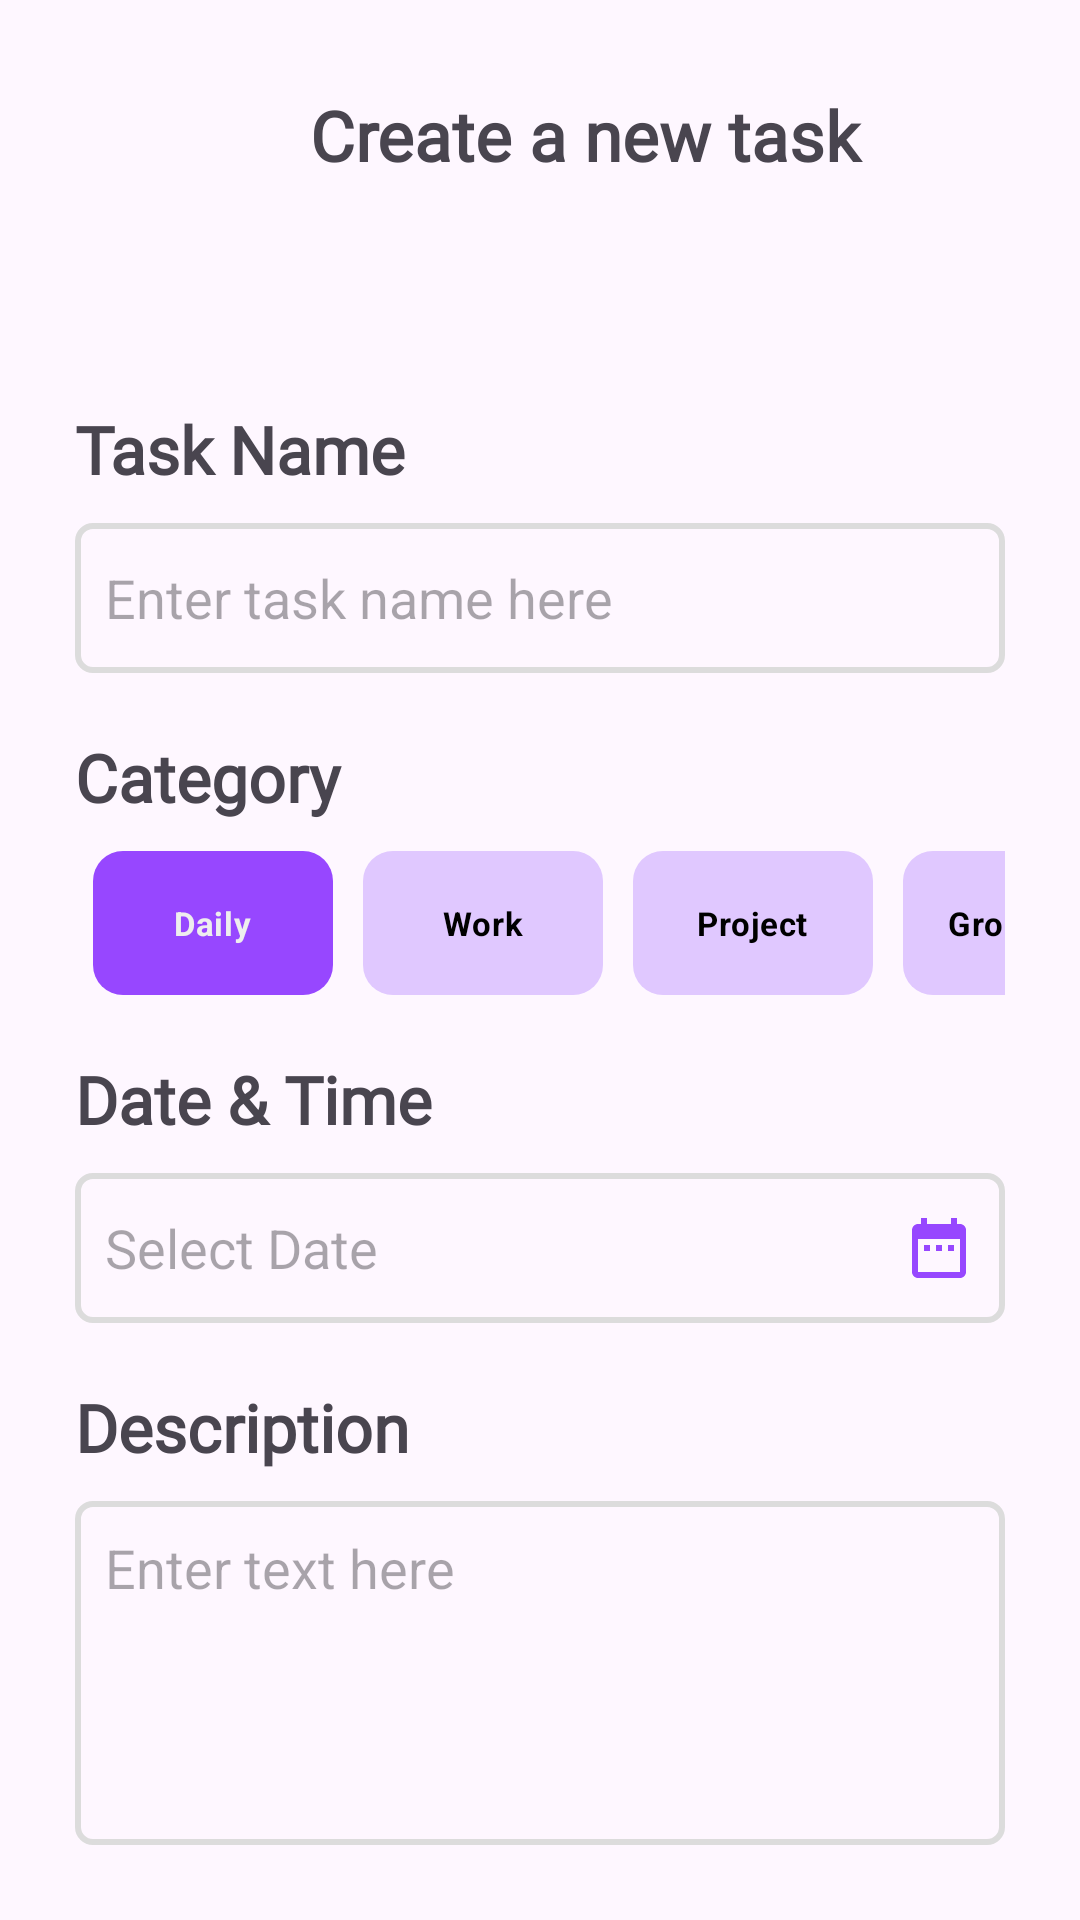

Reconstruct the res/layout file that produces this screen, plus the resources it refers to.
<!-- AndroidManifest.xml: application theme Theme.TodoApplication -->
<!-- res/layout/field_task_screen.xml -->
<?xml version="1.0" encoding="utf-8"?>
<LinearLayout xmlns:android="http://schemas.android.com/apk/res/android"
    android:layout_width="match_parent"
    android:layout_height="match_parent"
    android:orientation="vertical"
    android:padding="20sp"
    >
    <LinearLayout
        android:layout_width="match_parent"
        android:layout_height="50dp"
        android:orientation="horizontal"
        android:layout_gravity="center"
        android:gravity="center"
        >
        <ImageView
            android:layout_width="30sp"
            android:layout_height="30sp"
            android:layout_gravity="center"
            android:src="@drawable/back_icon"
            android:onClick="handleBackToListingPage"
            />
        <TextView
            android:layout_width="match_parent"
            android:layout_height="wrap_content"
            android:text="Create a new task"
            android:gravity="center"
            android:textAlignment="center"
            android:textSize="23sp"
            android:textStyle="bold"
            android:fontFamily="@font/cabin_regular"
            />
    </LinearLayout>


    <LinearLayout
        android:padding="5dp"
        android:layout_width="match_parent"
        android:layout_height="wrap_content"
        android:layout_marginTop="40dp"
        android:orientation="vertical"
        >

        
        <LinearLayout
            android:layout_width="match_parent"
            android:layout_height="wrap_content"
            android:orientation="vertical"
            android:layout_marginTop="20dp"
            >
            <TextView
                android:layout_width="match_parent"
                android:layout_height="wrap_content"
                android:text="Task Name"
                android:fontFamily="@font/cabin_regular"
                android:textStyle="bold"
                android:textSize="22sp"
                />
            <EditText
                android:id="@+id/task_name_input_field"
                android:layout_width="match_parent"
                android:layout_height="match_parent"
                android:inputType="text"
                android:background="@drawable/input_field_task_name"
                android:autofillHints="task_name"
                android:layout_marginTop="10dp"
                android:paddingLeft="10sp"
                android:hint="Enter task name here"
                />
        </LinearLayout>


        
        <LinearLayout
            android:layout_width="match_parent"
            android:layout_height="wrap_content"
            android:orientation="vertical"
            android:layout_marginTop="20dp"
            >
            <TextView
                android:layout_width="match_parent"
                android:layout_height="wrap_content"
                android:text="Category"
                android:fontFamily="@font/cabin_regular"
                android:textStyle="bold"
                android:textSize="22sp"
                />
            <RadioGroup
                android:id="@+id/category_radio_group"
                android:layout_width="match_parent"
                android:layout_height="wrap_content"
                android:orientation="horizontal"
                >
                <RadioButton
                    android:id="@+id/daily_radio_button"
                    android:layout_width="80sp"
                    android:layout_height="wrap_content"
                    android:text="Daily"
                    android:padding="15dp"
                    android:button="@android:color/transparent"
                    android:background="@drawable/category_radio_selector"
                    android:textColor="@drawable/category_toggle_text_color"
                    android:layout_marginTop="10dp"
                    android:layout_marginRight="10dp"
                    android:textAlignment="center"
                    android:textSize="11sp"
                    android:textStyle="bold"
                    android:layout_marginLeft="6dp"
                    android:checked="true"
                    />
                <RadioButton
                    android:layout_width="80sp"
                    android:layout_height="wrap_content"
                    android:text="Work"
                    android:padding="15dp"
                    android:button="@android:color/transparent"
                    android:background="@drawable/category_radio_selector"
                    android:textColor="@drawable/category_toggle_text_color"
                    android:layout_marginTop="10dp"
                    android:layout_marginRight="10dp"
                    android:textAlignment="center"
                    android:textSize="11sp"
                    android:textStyle="bold"
                    />
                <RadioButton
                    android:layout_width="80sp"
                    android:layout_height="wrap_content"
                    android:text="Project"
                    android:padding="15dp"
                    android:button="@android:color/transparent"
                    android:background="@drawable/category_radio_selector"
                    android:textColor="@drawable/category_toggle_text_color"
                    android:layout_marginTop="10dp"
                    android:layout_marginRight="10dp"
                    android:textAlignment="center"
                    android:textSize="11sp"
                    android:textStyle="bold"
                    />
                <RadioButton
                    android:layout_width="80sp"
                    android:layout_height="wrap_content"
                    android:text="Groceries"
                    android:padding="15dp"
                    android:button="@android:color/transparent"
                    android:background="@drawable/category_radio_selector"
                    android:textColor="@drawable/category_toggle_text_color"
                    android:layout_marginTop="10dp"
                    android:layout_marginRight="10dp"
                    android:textAlignment="center"
                    android:textSize="11sp"
                    android:textStyle="bold"
                    />
            </RadioGroup>

        </LinearLayout>


        
        <LinearLayout
            android:layout_width="match_parent"
            android:layout_height="wrap_content"
            android:orientation="vertical"
            android:layout_marginTop="20dp"
            >
            <TextView
                android:layout_width="match_parent"
                android:layout_height="wrap_content"
                android:text="Date &amp; Time"
                android:fontFamily="@font/cabin_regular"
                android:textStyle="bold"
                android:textSize="22sp"
                />
            <EditText
                android:id="@+id/pickDate"
                android:layout_width="match_parent"
                android:layout_height="match_parent"
                android:inputType="none"
                android:background="@drawable/input_field_task_name"
                android:autofillHints="task_name"
                android:layout_marginTop="10dp"
                android:focusable="false"
                android:paddingLeft="10sp"
                android:drawableEnd="@drawable/date_picker_icon"
                android:paddingRight="10sp"
                android:hint="Select Date"
                />
        </LinearLayout>


        
        <LinearLayout
            android:layout_width="match_parent"
            android:layout_height="wrap_content"
            android:orientation="vertical"
            android:layout_marginTop="20dp"
            >
            <TextView
                android:layout_width="match_parent"
                android:layout_height="wrap_content"
                android:text="Description"
                android:fontFamily="@font/cabin_regular"
                android:textStyle="bold"
                android:textSize="22sp"
                />
            <EditText
                android:id="@+id/description_input_field"
                android:layout_width="match_parent"
                android:layout_height="wrap_content"
                android:inputType="text|textMultiLine"
                android:background="@drawable/input_field_task_name"
                android:autofillHints="task_name"
                android:layout_marginTop="10dp"
                android:lines="6"
                android:paddingLeft="10sp"
                android:paddingTop="10sp"
                android:textColor="@color/gray"
                android:gravity="top|start"
                android:hint="Enter text here"
                android:scrollbars="vertical"
                />
        </LinearLayout>



        <LinearLayout
            android:layout_width="match_parent"
            android:layout_height="60dp"
            android:gravity="center"
            android:layout_marginTop="50dp"
            android:orientation="horizontal">
            <TextView
                android:id="@+id/create_new_task_btn"
                android:layout_width="match_parent"
                android:layout_height="60dp"
                android:layout_gravity="center"
                android:fontFamily="@font/cabin_regular"
                android:text="Create new task"
                android:background="@drawable/create_button"
                android:textStyle="bold"
                android:textSize="20dp"
                android:textAlignment="center"
                android:gravity="center"
                android:textColor="@color/white_gray"
                />
        </LinearLayout>

    </LinearLayout>

</LinearLayout>
<!-- resources referenced by this layout -->
<resources>
  <color name="gray">#808080</color>
  <color name="white_gray">#EEEEEE</color>
  <!-- drawable category_radio_selector (drawable) -->
  <?xml version="1.0" encoding="utf-8"?>
  <selector xmlns:android="http://schemas.android.com/apk/res/android">
      <item android:state_checked="true" android:drawable="@drawable/category_radio_check" />
      <item android:state_checked="false" android:drawable="@drawable/category_radio_uncheck" />
  </selector>
  <!-- drawable category_toggle_text_color (drawable) -->
  <?xml version="1.0" encoding="utf-8"?>
  <selector xmlns:android="http://schemas.android.com/apk/res/android">
      <item android:state_checked="true" android:color="@color/white_gray" />
      <item android:state_checked="false" android:color="@color/black" />
  </selector>
  <!-- drawable create_button (drawable) -->
  <?xml version="1.0" encoding="utf-8"?>
  <shape xmlns:android="http://schemas.android.com/apk/res/android"
      android:shape="rectangle">
      <solid android:color="@color/purple" />
      <corners android:radius="10dp" />
      <padding android:left="15dp"
          android:top="5dp"
          android:right="15dp"
          android:bottom="5dp"/>
  </shape>
  <!-- drawable date_picker_icon (drawable) -->
  <vector xmlns:android="http://schemas.android.com/apk/res/android" android:height="24dp" android:tint="#9747FF" android:viewportHeight="24" android:viewportWidth="24" android:width="24dp">
        
      <path android:fillColor="@android:color/white" android:pathData="M9,11L7,11v2h2v-2zM13,11h-2v2h2v-2zM17,11h-2v2h2v-2zM19,4h-1L18,2h-2v2L8,4L8,2L6,2v2L5,4c-1.11,0 -1.99,0.9 -1.99,2L3,20c0,1.1 0.89,2 2,2h14c1.1,0 2,-0.9 2,-2L21,6c0,-1.1 -0.9,-2 -2,-2zM19,20L5,20L5,9h14v11z"/>
      
  </vector>
  <!-- drawable input_field_task_name (drawable) -->
  <?xml version="1.0" encoding="utf-8"?>
  <shape android:shape="rectangle" xmlns:android="http://schemas.android.com/apk/res/android">
      <corners android:radius="5dp"/>
      <size android:height="50dp"/>
      <stroke android:color="#DCDCDC" android:width="2dp"/>
  </shape>
  <style name="Theme.TodoApplication" parent="Base.Theme.TodoApplication" />
  <!-- drawable category_radio_check (drawable) -->
  <?xml version="1.0" encoding="utf-8"?>
  <shape android:shape="rectangle" xmlns:android="http://schemas.android.com/apk/res/android">
      <solid android:color="#9747FF"/>
      <corners android:radius="10sp"/>
  </shape>
  <!-- drawable category_radio_uncheck (drawable) -->
  <?xml version="1.0" encoding="utf-8"?>
  <shape android:shape="rectangle" xmlns:android="http://schemas.android.com/apk/res/android">
      <solid android:color="#E0C8FF"/>
      <corners android:radius="10sp"/>
  </shape>
  <color name="black">#FF000000</color>
  <color name="purple">#9747FF</color>
  <style name="Base.Theme.TodoApplication" parent="Theme.Material3.DayNight.NoActionBar">
  
      </style>
</resources>
